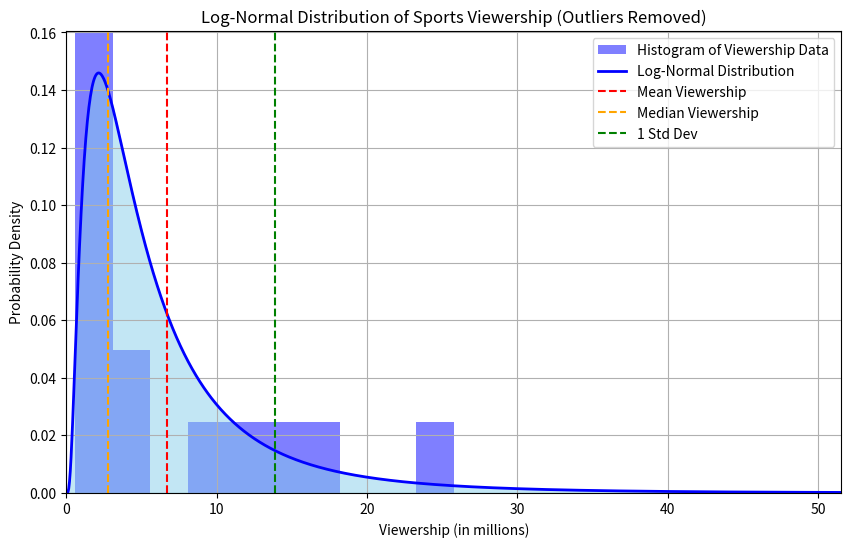

Python code for this plot:
import numpy as np
import matplotlib.pyplot as plt
from scipy.stats import lognorm, skew, kurtosis

# Step 1: Input the expanded viewership data (in millions)
viewership_data = np.array([
    123.4,  # NFL Super Bowl
    17.9,   # NFL Regular Season Average
    12.2,   # NBA Finals
    9.11,   # MLB World Series
    2.76,   # NHL Stanley Cup Finals
    25.78,  # FIFA World Cup Final
    2.76,   # UEFA Champions League Final
    5.3,    # Indy 500
    2.38,   # U.S. Open (Golf)
    1.53,   # WNBA Game
    1.9,    # NCAA Women's College World Series
    1.8,    # Formula 1 Canadian Grand Prix
    0.546,  # Premier League Match Average
    2600,   # Cricket World Cup
    3500,   # Tour de France
    3.5,    # Australian Open (Tennis)
    2.3,    # Wimbledon (Tennis)
    15.5,   # Summer Olympics (average)
    2.0     # Winter Olympics (average)
])

# Step 2: Remove outliers using IQR method
Q1 = np.percentile(viewership_data, 25)
Q3 = np.percentile(viewership_data, 75)
IQR = Q3 - Q1

# Define bounds for outliers
lower_bound = Q1 - 1.5 * IQR
upper_bound = Q3 + 1.5 * IQR

# Filter the viewership data to remove outliers
filtered_viewership_data = viewership_data[(viewership_data >= lower_bound) & (viewership_data <= upper_bound)]

# Print filtered data for verification
print("Filtered Viewership Data (without outliers):")
print(filtered_viewership_data)

# Step 3: Calculate basic statistics on filtered data
mean_viewership = np.mean(filtered_viewership_data)
std_dev_viewership = np.std(filtered_viewership_data)
median_viewership = np.median(filtered_viewership_data)
data_skewness = skew(filtered_viewership_data)
data_kurtosis = kurtosis(filtered_viewership_data)
viewership_range = np.max(filtered_viewership_data) - np.min(filtered_viewership_data)

# Print calculated metrics for filtered data
print(f"\nMean of viewership: {mean_viewership:.2f} million")
print(f"Standard Deviation of viewership: {std_dev_viewership:.2f} million")
print(f"Median of viewership: {median_viewership:.2f} million")
print(f"Skewness of viewership: {data_skewness:.4f}")
print(f"Kurtosis of viewership: {data_kurtosis:.4f}")
print(f"Range of viewership: {viewership_range:.2f} million")

# Step 4: Calculate parameters for the log-normal distribution using filtered data
mu = np.log(mean_viewership**2 / np.sqrt(std_dev_viewership**2 + mean_viewership**2))
sigma = np.sqrt(np.log(1 + (std_dev_viewership**2 / mean_viewership**2)))

print(f"\nParameters for Log-Normal Distribution:")
print(f"mu (location parameter): {mu:.4f}")
print(f"sigma (scale parameter): {sigma:.4f}")

# Step 5: Generate x values from a small value to a large value for plotting
x = np.linspace(0, max(filtered_viewership_data) * 2, 1000)

# Step 6: Calculate the probability density function (PDF) for the log-normal distribution
pdf = lognorm.pdf(x, s=sigma, scale=np.exp(mu))

# Step 7: Plotting the log-normal distribution and histogram based on filtered data
plt.figure(figsize=(10, 6))

# Histogram of the filtered viewership data
plt.hist(filtered_viewership_data, bins=10, density=True, alpha=0.5, color='blue', label='Histogram of Viewership Data')

# Log-normal distribution plot
plt.plot(x, pdf, color='blue', label='Log-Normal Distribution', linewidth=2)
plt.fill_between(x, pdf, color='skyblue', alpha=0.5)

# Adding titles and labels
plt.title('Log-Normal Distribution of Sports Viewership (Outliers Removed)')
plt.xlabel('Viewership (in millions)')
plt.ylabel('Probability Density')
plt.axvline(mean_viewership, color='red', linestyle='--', label='Mean Viewership')
plt.axvline(median_viewership, color='orange', linestyle='--', label='Median Viewership')
plt.axvline(mean_viewership + std_dev_viewership, color='green', linestyle='--', label='1 Std Dev')
plt.axvline(mean_viewership - std_dev_viewership, color='green', linestyle='--')

# Adding legend and grid
plt.legend()
plt.grid()
plt.xlim(0, max(filtered_viewership_data) * 2)
plt.ylim(0, max(pdf) * 1.1)
plt.show()